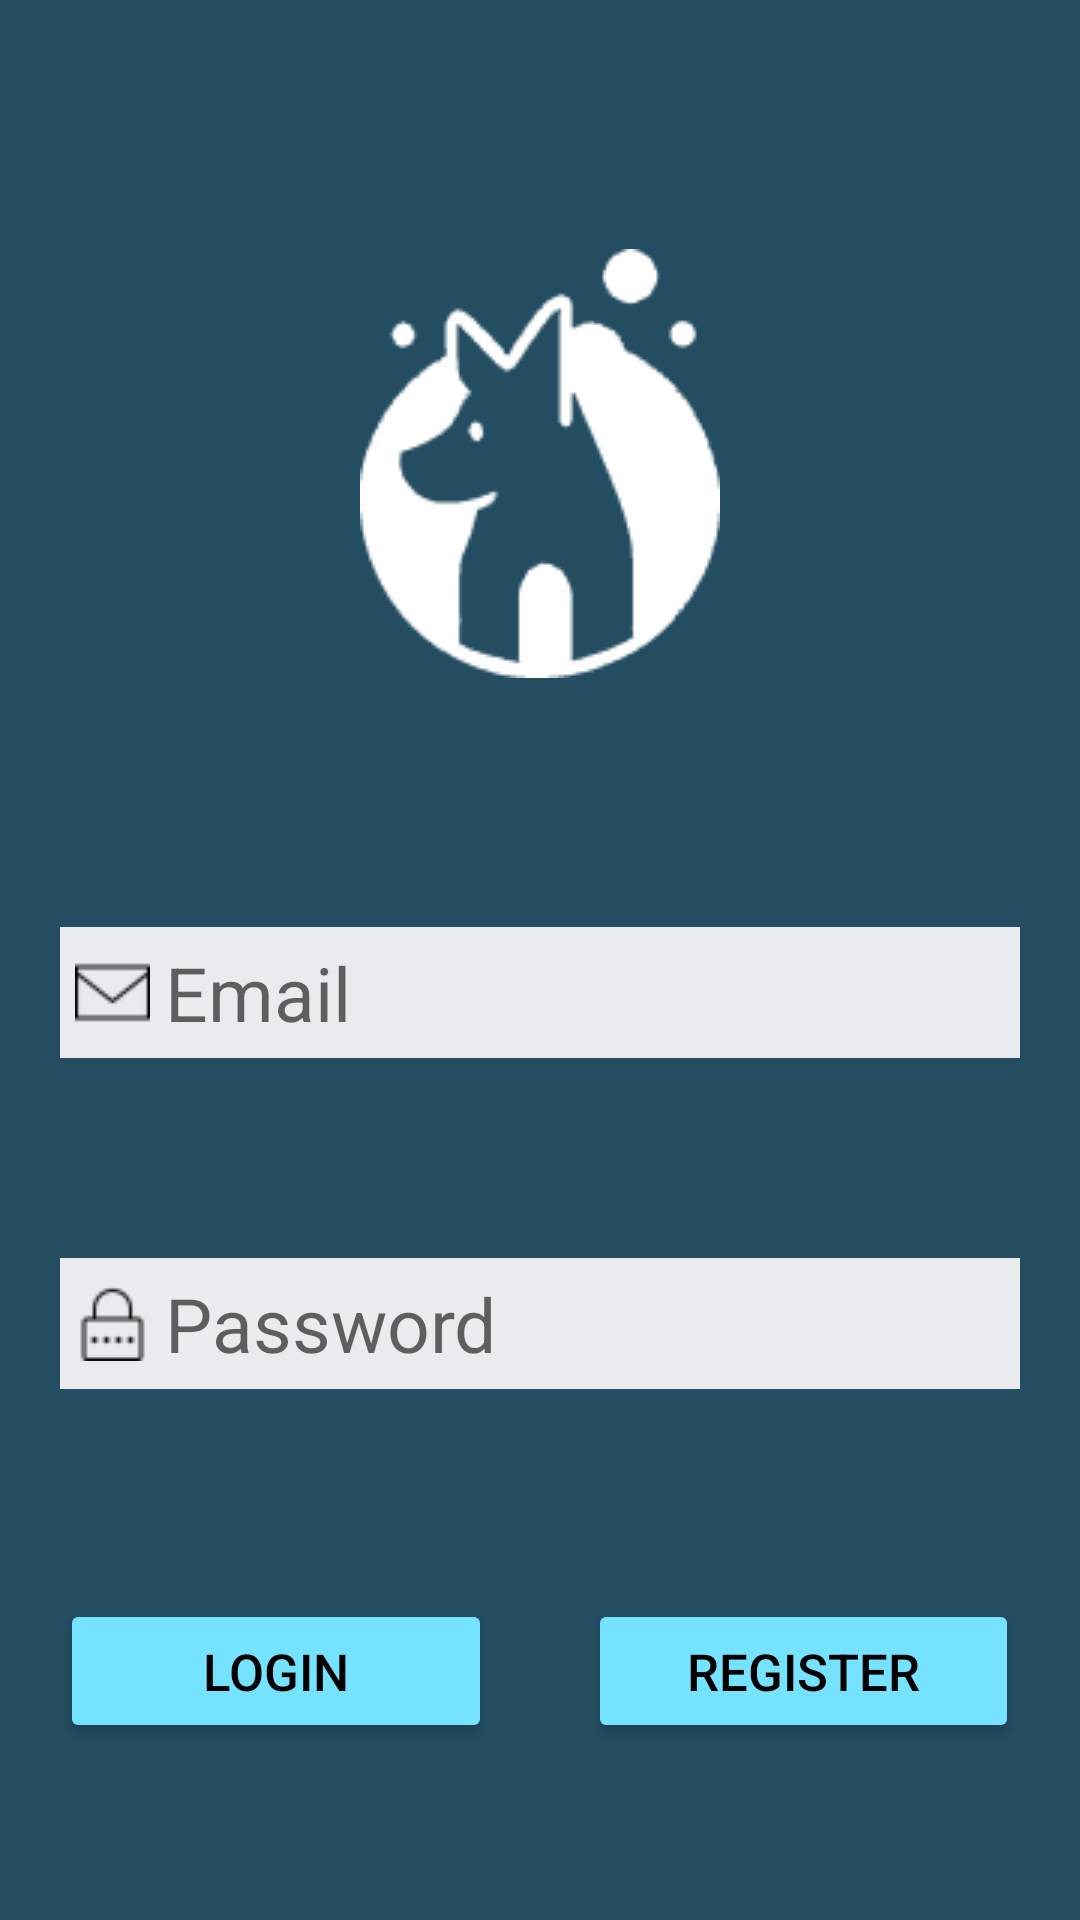

Android layout source for this screen:
<!-- AndroidManifest.xml: application theme Theme.PetDayCare -->
<!-- res/layout/activity_main.xml -->
<?xml version="1.0" encoding="utf-8"?>
<LinearLayout xmlns:android="http://schemas.android.com/apk/res/android"
    xmlns:app="http://schemas.android.com/apk/res-auto"
    xmlns:tools="http://schemas.android.com/tools"
    android:id="@+id/mainContainer"
    android:layout_width="match_parent"
    android:layout_height="match_parent"
    android:background="@color/main"
    android:gravity="center"
    android:orientation="vertical"
    android:paddingLeft="20dp"
    android:paddingRight="20dp"
    tools:context=".MainActivity">

    <Space
        android:id="@+id/space0"
        android:layout_width="0dp"
        android:layout_height="1dp"
        android:layout_weight="1"></Space>

    <ImageView
        android:id="@+id/imageView"
        android:layout_width="wrap_content"
        android:layout_height="wrap_content"
        android:layout_weight="1"
        app:srcCompat="@drawable/logo" />

    <Space
        android:id="@+id/space1"
        android:layout_width="0dp"
        android:layout_height="1dp"
        android:layout_weight="1"></Space>

    <RelativeLayout
        android:layout_width="match_parent"
        android:layout_height="0dp"
        android:layout_weight="1">

        <EditText
            android:id="@+id/editTextTextEmailAddress"
            android:layout_width="match_parent"
            android:layout_height="wrap_content"
            android:background="@color/contrast"
            android:drawableStart="@drawable/email"
            android:drawablePadding="5dp"
            android:ems="10"
            android:hint="Email"
            android:inputType="textEmailAddress"
            android:padding="5dp"
            android:textSize="25sp" />
    </RelativeLayout>

    <Space
        android:id="@+id/space2"
        android:layout_width="0dp"
        android:layout_height="1dp"
        android:layout_weight="1"></Space>

    <RelativeLayout
        android:layout_width="match_parent"
        android:layout_height="0dp"
        android:layout_weight="1">

        <EditText
            android:id="@+id/editTextTextPassword"
            android:layout_width="match_parent"
            android:layout_height="wrap_content"
            android:layout_weight="1"
            android:background="@color/contrast"
            android:drawableStart="@drawable/pass"
            android:drawablePadding="5dp"
            android:ems="10"
            android:hint="Password"
            android:inputType="textPassword"
            android:padding="5dp"
            android:textSize="25sp" />
    </RelativeLayout>

    <Space
        android:id="@+id/space3"
        android:layout_width="0dp"
        android:layout_height="1dp"
        android:layout_weight="1"></Space>

    <LinearLayout
        android:layout_width="match_parent"
        android:layout_height="0dp"
        android:layout_weight="1"
        android:orientation="horizontal">

        <Button
            android:id="@+id/loginButton"
            android:layout_width="0dp"
            android:layout_height="wrap_content"
            android:layout_gravity="center_vertical"
            android:layout_weight=".45"
            android:backgroundTint="@color/tertiary"
            android:text="LogIn"
            android:textColor="@color/black"
            android:textSize="17dp" />

        <Space
            android:id="@+id/space4"
            android:layout_width="0dp"
            android:layout_height="1dp"
            android:layout_weight=".1"></Space>

        <Button
            android:id="@+id/registerButton"
            android:layout_width="0dp"
            android:layout_height="wrap_content"
            android:layout_alignParentRight="true"
            android:layout_gravity="center_vertical"
            android:layout_weight=".45"
            android:backgroundTint="@color/tertiary"
            android:text="Register"
            android:textColor="@color/black"
            android:textSize="17dp" />
    </LinearLayout>

    <Space
        android:id="@+id/space5"
        android:layout_width="0dp"
        android:layout_height="1dp"
        android:layout_weight="1"></Space>
</LinearLayout>
<!-- resources referenced by this layout -->
<resources>
  <color name="black">#FF000000</color>
  <color name="contrast">#EAEBED</color>
  <color name="main">#244D61</color>
  <color name="tertiary">#75e2ff</color>
  <!-- drawable email: png bitmap (drawable, 1090 bytes) -->
  <!-- drawable logo: png bitmap (drawable, 12289 bytes) -->
  <!-- drawable pass: png bitmap (drawable, 1087 bytes) -->
  <style name="Theme.PetDayCare" parent="Theme.MaterialComponents.DayNight.DarkActionBar">
          
          <item name="colorPrimary">@color/purple_500</item>
          <item name="colorPrimaryVariant">@color/purple_700</item>
          <item name="colorOnPrimary">@color/white</item>
          
          <item name="colorSecondary">@color/teal_200</item>
          <item name="colorSecondaryVariant">@color/teal_700</item>
          <item name="colorOnSecondary">@color/black</item>
          
          <item name="android:statusBarColor">?attr/colorPrimaryVariant</item>
          
      </style>
  <color name="purple_500">#5689C0</color>
  <color name="purple_700">#75e2ff</color>
  <color name="white">#FFFFFFFF</color>
  <color name="teal_200">#FF03DAC5</color>
  <color name="teal_700">#FF018786</color>
</resources>
